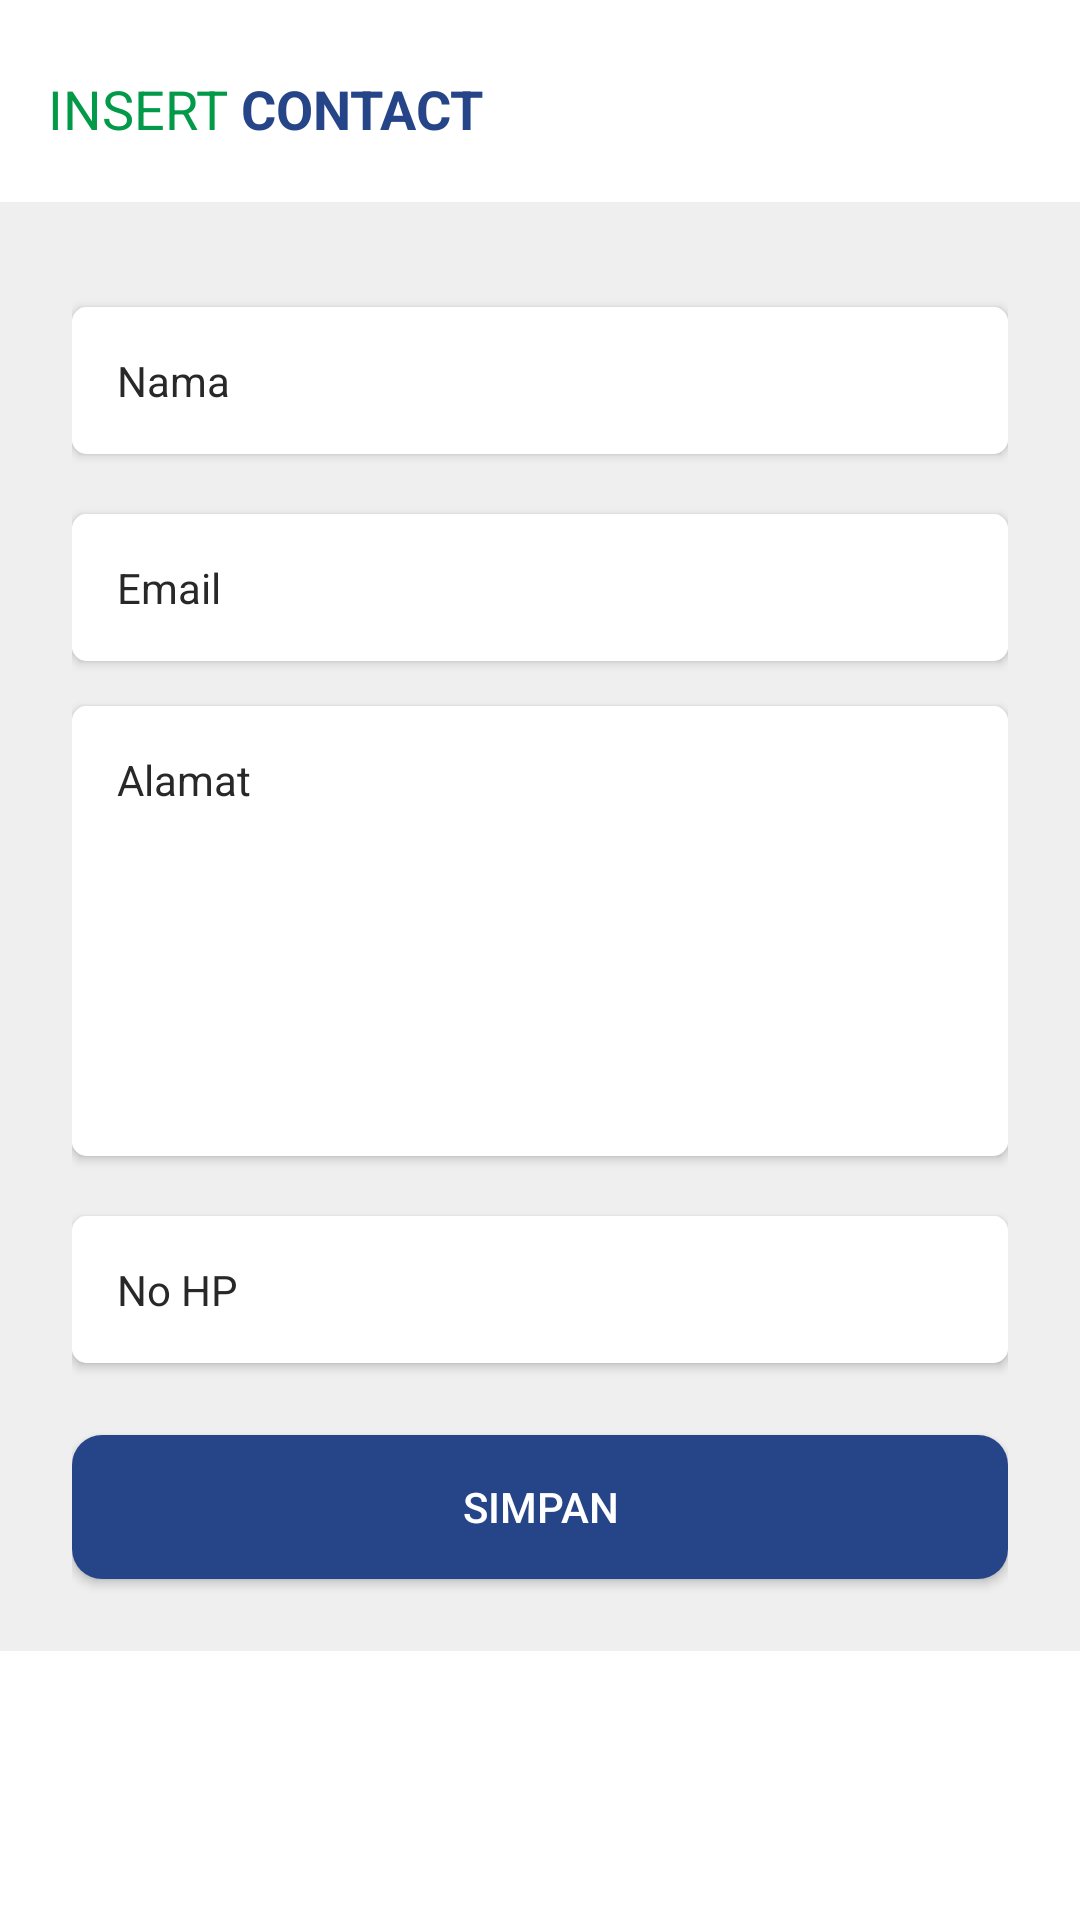

This screen was rendered from an Android layout file. Write that file and the resources it references.
<!-- AndroidManifest.xml: application theme AppTheme -->
<!-- res/layout/activity_insert.xml -->
<?xml version="1.0" encoding="utf-8"?>
<ScrollView xmlns:android="http://schemas.android.com/apk/res/android"
    android:layout_width="fill_parent"
    android:layout_height="fill_parent"
    xmlns:app="http://schemas.android.com/apk/res-auto"
    android:fitsSystemWindows="true"
    android:background="#fff">
    <RelativeLayout
        android:layout_width="match_parent"
        android:layout_height="match_parent"
        android:background="#fff">

        <LinearLayout
            android:id="@+id/layoutText"
            android:layout_width="match_parent"
            android:layout_height="wrap_content"
            android:orientation="horizontal"
            android:padding="4dp"
            android:gravity="bottom"
            android:background="#fff"
            android:layout_marginLeft="12dp"
            android:layout_marginTop="20dp"
            android:layout_marginBottom="15dp">

            <TextView
                android:layout_width="wrap_content"
                android:layout_height="wrap_content"
                android:text="INSERT"
                android:textSize="18sp"
                android:autoSizeTextType="uniform"
                android:autoSizeMinTextSize="18sp"
                android:autoSizeMaxTextSize="100sp"
                android:autoSizeStepGranularity="2sp"
                android:textColor="@color/textgreen"
                android:id="@+id/recomended"/>

            <TextView
                android:layout_width="wrap_content"
                android:layout_height="wrap_content"
                android:text=" CONTACT"
                android:textSize="18sp"
                android:autoSizeTextType="uniform"
                android:autoSizeMinTextSize="18sp"
                android:autoSizeMaxTextSize="100sp"
                android:autoSizeStepGranularity="2sp"
                android:textColor="@color/textblue"
                android:textStyle="bold"
                android:layout_toRightOf="@+id/recomended"/>

        </LinearLayout>



        <LinearLayout
            android:id="@+id/formcontact"
            android:layout_width="match_parent"
            android:layout_height="wrap_content"
            android:paddingTop="15dp"
            android:paddingLeft="24dp"
            android:paddingRight="24dp"
            android:orientation="vertical"
            android:background="@color/background"
            android:layout_below="@id/layoutText"
            android:layout_gravity="center_vertical">


            <android.support.v7.widget.CardView
                android:theme="@style/TextLabel"
                android:layout_width="match_parent"
                android:layout_height="wrap_content"
                android:layout_marginTop="20dp"
                app:cardCornerRadius="5dp">

                <EditText
                    android:id="@+id/inama"
                    android:layout_width="match_parent"
                    android:layout_height="wrap_content"
                    android:background="@color/colorWhite"
                    android:inputType="text"
                    android:hint="Nama"
                    android:textSize="14sp"
                    android:padding="15dp" />
            </android.support.v7.widget.CardView>

            <android.support.v7.widget.CardView
                android:theme="@style/TextLabel"
                android:layout_width="match_parent"
                android:layout_height="wrap_content"
                android:layout_marginTop="20dp"
                app:cardCornerRadius="5dp">

                <EditText
                    android:id="@+id/iemail"
                    android:layout_width="match_parent"
                    android:layout_height="wrap_content"
                    android:background="@color/colorWhite"
                    android:inputType="textEmailAddress"
                    android:hint="Email"
                    android:textSize="14sp"
                    android:padding="15dp" />
            </android.support.v7.widget.CardView>


            <android.support.v7.widget.CardView
                android:theme="@style/TextLabel"
                android:layout_width="match_parent"
                android:layout_height="wrap_content"
                android:layout_marginTop="15dp"
                app:cardCornerRadius="5dp">

                <EditText
                    android:id="@+id/ialamat"
                    android:layout_width="match_parent"
                    android:layout_height="150dp"
                    android:gravity="top"
                    android:background="@color/colorWhite"
                    android:fitsSystemWindows="true"
                    android:breakStrategy="balanced"
                    android:inputType="textMultiLine"
                    android:singleLine="false"
                    android:hint="Alamat"
                    android:textSize="14sp"
                    android:padding="15dp" />
            </android.support.v7.widget.CardView>

            <android.support.v7.widget.CardView
                android:theme="@style/TextLabel"
                android:layout_width="match_parent"
                android:layout_height="wrap_content"
                android:layout_marginTop="20dp"
                app:cardCornerRadius="5dp">

                <EditText
                    android:id="@+id/ihp"
                    android:layout_width="match_parent"
                    android:layout_height="wrap_content"
                    android:background="@color/colorWhite"
                    android:inputType="number"
                    android:hint="No HP"
                    android:textSize="14sp"
                    android:padding="15dp" />
            </android.support.v7.widget.CardView>

            <android.support.v7.widget.AppCompatButton
                android:id="@+id/btn_save"
                android:layout_width="fill_parent"
                android:textColor="#fff"
                android:layout_height="wrap_content"
                android:layout_marginTop="24dp"
                android:layout_marginBottom="24dp"
                android:padding="12dp"
                android:background="@drawable/rounded"

                android:text="Simpan"/>

        </LinearLayout>



    </RelativeLayout>
</ScrollView>
<!-- resources referenced by this layout -->
<resources>
  <color name="background">#EFEFEF</color>
  <color name="colorWhite">#FFF</color>
  <color name="textblue">#264589</color>
  <color name="textgreen">#029a48</color>
  <!-- drawable rounded (drawable) -->
  <?xml version="1.0" encoding="utf-8"?>
  
  <shape xmlns:android="http://schemas.android.com/apk/res/android"
      android:shape="rectangle">
  
      <corners android:radius="10dp"/>
      <solid android:color="#264589"/>
  
  
  </shape>
  <style name="TextLabel" parent="AppTheme">
          
          <item name="android:textColorHint">#282828</item>
          <item name="android:textSize">15dp</item>
          
          <item name="borderlessButtonStyle">@style/Base.Widget.AppCompat.Button.Borderless</item>
          <item name="colorAccent">#282828</item>
          <item name="colorControlNormal">#282828</item>
          <item name="colorControlActivated">#282828</item>
      </style>
  <style name="AppTheme" parent="Theme.AppCompat.Light.DarkActionBar">
          
          <item name="colorPrimary">@color/colorPrimary</item>
          <item name="colorPrimaryDark">@color/colorPrimaryDark</item>
          <item name="colorAccent">@color/colorAccent</item>
      </style>
  <color name="colorPrimary">#008577</color>
  <color name="colorPrimaryDark">#00574B</color>
  <color name="colorAccent">#D81B60</color>
</resources>
